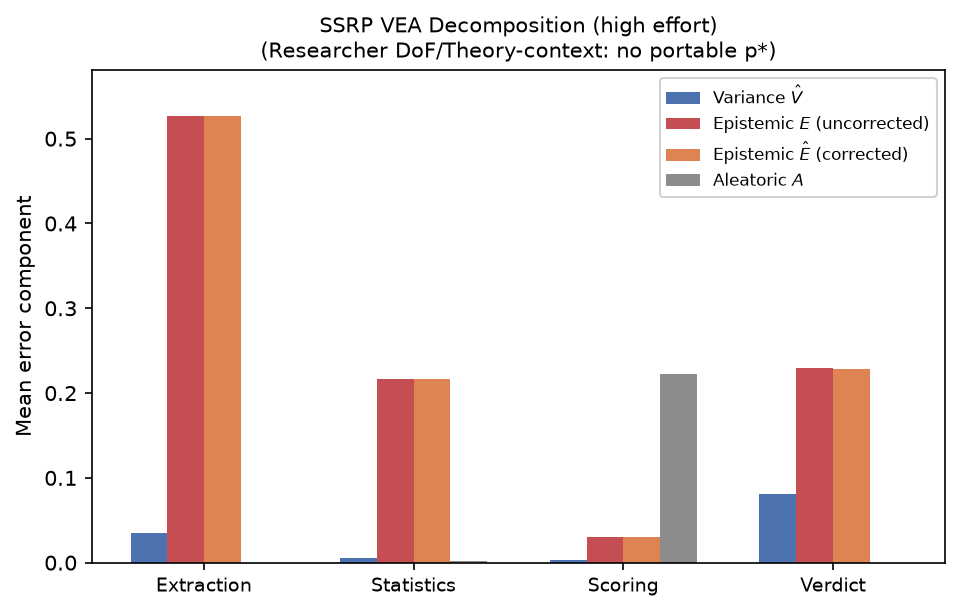

The table this chart was drawn from, first rows:
unit, label, V, E_raw, E, A, n
1, Extraction, 0.03447, 0.5272, 0.5269, 0.0, 21
3, Statistics, 0.004914, 0.2163, 0.2162, 0.001914, 21
6, Scoring, 0.003612, 0.03036, 0.03032, 0.2225, 21
7, Verdict, 0.08101, 0.2293, 0.2285, 0.0, 21
